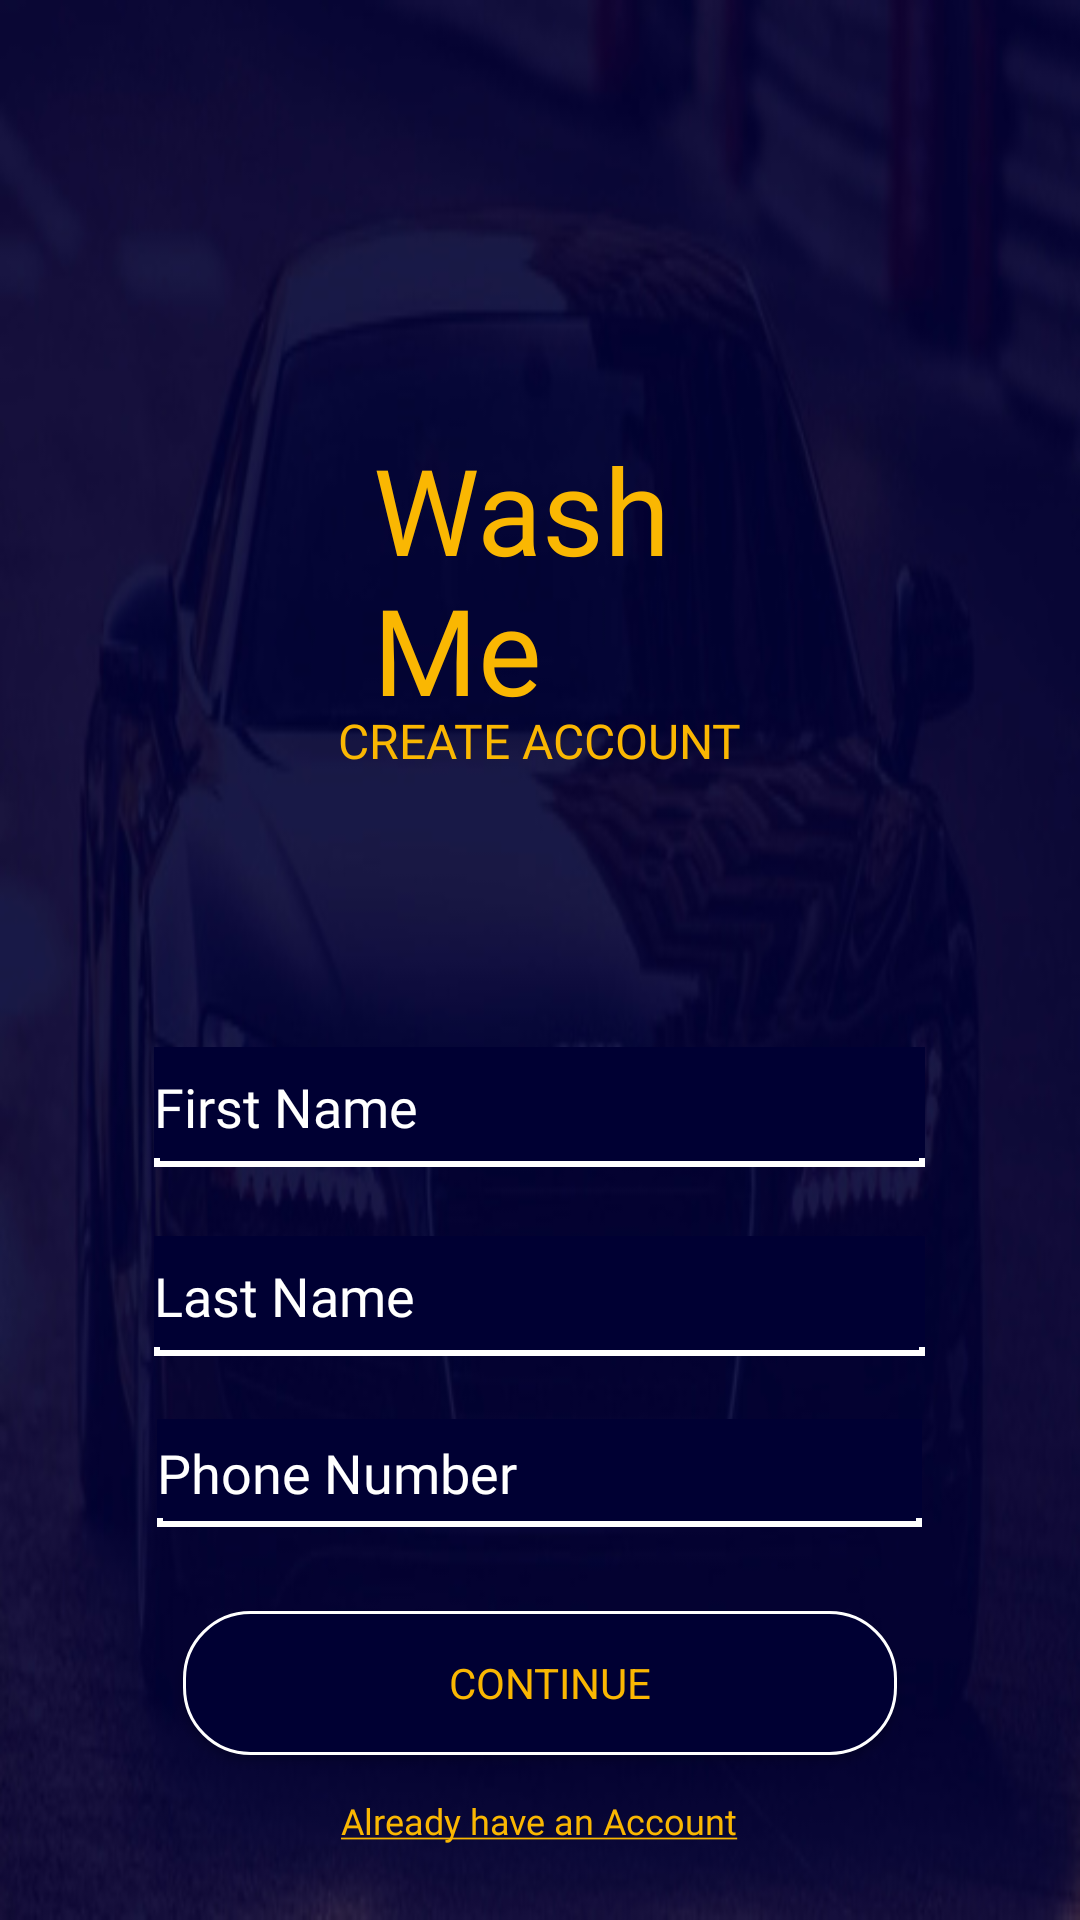

The Android layout XML behind this screen, and the referenced resources:
<!-- AndroidManifest.xml: application theme AppTheme2 -->
<!-- res/layout/activity_sign_in_two.xml -->
<?xml version="1.0" encoding="utf-8"?>
<RelativeLayout
    xmlns:android="http://schemas.android.com/apk/res/android"
    xmlns:app="http://schemas.android.com/apk/res-auto"
    xmlns:tools="http://schemas.android.com/tools"
    android:layout_width="match_parent"
    android:layout_height="match_parent"
    android:background="@drawable/cars2"
    tools:context=".SignInTwo">
    <ImageView
        android:layout_width="119dp"
        android:layout_height="74dp"
        android:layout_alignParentTop="true"
        android:layout_centerHorizontal="true"
        android:layout_marginTop="60dp"
        android:src="@drawable/carlogo" />

    <TextView
        android:id="@+id/logo_name"
        style="@style/LogoName"
        android:layout_width="111dp"
        android:layout_height="wrap_content"
        android:layout_alignParentTop="true"
        android:layout_centerHorizontal="true"
        android:layout_marginTop="143dp"
        android:fontFamily="@font/chiller"
        android:text="@string/app_name"
        android:textSize="40sp" />

    <TextView
        android:layout_width="wrap_content"
        android:layout_height="wrap_content"
        android:layout_alignParentTop="true"
        android:layout_centerHorizontal="true"
        android:layout_marginTop="236dp"
        android:text="@string/create_account"
        android:textColor="@color/yellow_accent"
        android:textSize="16dp"
        android:fontFamily="@font/roboto" />

    <EditText
        android:layout_width="257dp"
        android:layout_height="40dp"
        android:layout_alignParentBottom="true"
        android:layout_centerHorizontal="true"
        android:layout_marginBottom="251dp"
        android:background="@drawable/bottom_line"
        android:hint="@string/first_name"
        android:textColor="@color/white"
        android:textColorHint="@color/white"
        android:textSize="18dp"
        android:fontFamily="@font/roboto" />

    <EditText
        android:layout_width="257dp"
        android:layout_height="40dp"
        android:layout_alignParentBottom="true"
        android:layout_centerHorizontal="true"
        android:layout_marginBottom="188dp"
        android:background="@drawable/bottom_line"
        android:hint="@string/last_name"
        android:textColor="@color/white"
        android:textColorHint="@color/white"
        android:textSize="18dp"
        android:fontFamily="@font/roboto" />

    <EditText
        android:layout_width="255dp"
        android:layout_height="36dp"
        android:layout_alignParentBottom="true"
        android:layout_centerHorizontal="true"
        android:layout_marginBottom="131dp"
        android:background="@drawable/bottom_line"
        android:hint="@string/phone_number"
        android:textColor="@color/white"
        android:textColorHint="@color/white"
        android:textSize="18dp"
        android:fontFamily="@font/roboto" />

    <Button
        style="@style/SignIN"
        android:layout_width="238dp"
        android:layout_height="wrap_content"
        android:layout_alignParentBottom="true"
        android:layout_centerHorizontal="true"
        android:layout_marginBottom="55dp"
        android:background="@drawable/rounder_button"
        android:paddingLeft="7dp"
        android:onClick="ContinueSignIn"
        android:text="@string/cont" />
    <TextView
        android:layout_width="wrap_content"
        android:layout_height="wrap_content"
        android:layout_alignParentBottom="true"
        android:layout_centerHorizontal="true"
        android:layout_marginBottom="25dp"
        android:text="@string/already_have_an_account"
        android:textColor="@color/yellow_accent"
        android:textSize="12dp"
        android:onClick="LoginActivityStart"
        android:fontFamily="@font/roboto" />

</RelativeLayout>
<!-- resources referenced by this layout -->
<resources>
  <color name="white">#FFF</color>
  <color name="yellow_accent">#FAB702</color>
  <!-- drawable bottom_line (drawable) -->
  <?xml version="1.0" encoding="utf-8"?>
  <layer-list xmlns:android="http://schemas.android.com/apk/res/android">
  <item>
      <shape android:shape="rectangle">
          <stroke android:width="2dp" android:color="@color/white" />
          <solid android:color="@color/main_color"/>
      </shape>
  </item>
      <item android:bottom= "3dp">
          <shape android:shape="rectangle">
              <stroke android:width="2dp"
                  android:color="@color/main_color"/>
          </shape>
      </item>
  </layer-list>
  <!-- drawable cars2: jpg bitmap (drawable, 49338 bytes) -->
  <!-- drawable rounder_button (drawable) -->
  <?xml version="1.0" encoding="utf-8"?>
  <selector xmlns:android="http://schemas.android.com/apk/res/android">
      <item>
          <shape android:shape="rectangle">
              <solid android:color="#000033"/>
              <stroke android:width="1dp" android:color="@color/white"/>
              <corners android:radius="22dp" />
          </shape>
      </item>
  </selector>
  <string name="already_have_an_account"><u>Already have an Account</u></string>
  <string name="app_name">WashMe</string>
  <string name="cont">CONTINUE</string>
  <string name="create_account">CREATE ACCOUNT</string>
  <string name="first_name">First Name</string>
  <string name="last_name">Last Name</string>
  <string name="phone_number">Phone Number</string>
  <style name="LogoName" parent="Theme.AppCompat.Light.NoActionBar">
          <item name="android:textColor">@color/yellow_accent</item>
          <item name="android:textSize">60dp</item>
      </style>
  <style name="SignIN" parent="Theme.AppCompat.Light.NoActionBar">
          <item name="android:textColor">@color/yellow_accent</item>
      </style>
  <style name="AppTheme2" parent="Theme.AppCompat.Light.NoActionBar">
          
          <item name="colorPrimary">@color/colorPrimary</item>
          <item name="colorPrimaryDark">@color/colorPrimaryDark</item>
          <item name="colorAccent">@color/colorAccent</item>
      </style>
  <color name="main_color">#000033</color>
  <color name="colorPrimary">#3F51B5</color>
  <color name="colorPrimaryDark">#303F9F</color>
  <color name="colorAccent">#FF4081</color>
</resources>
